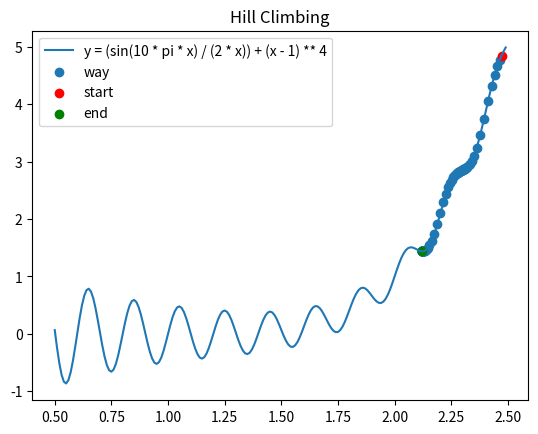
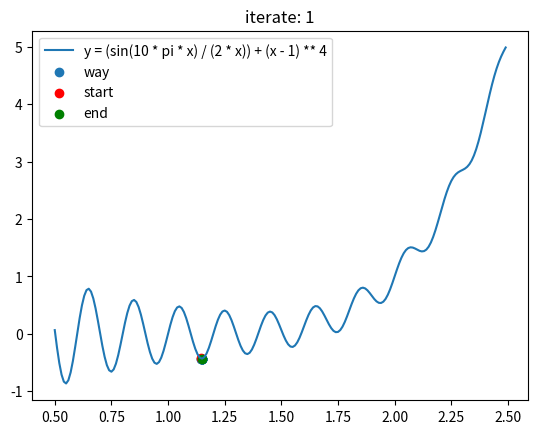
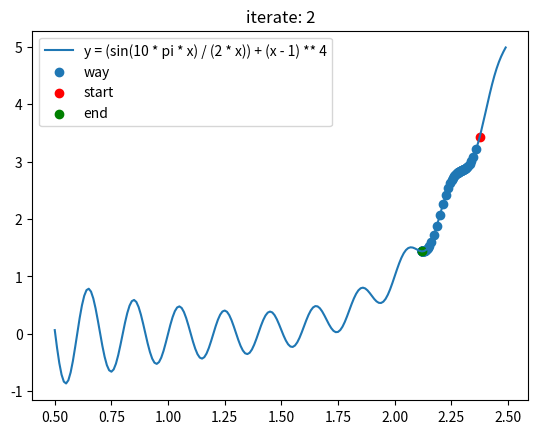
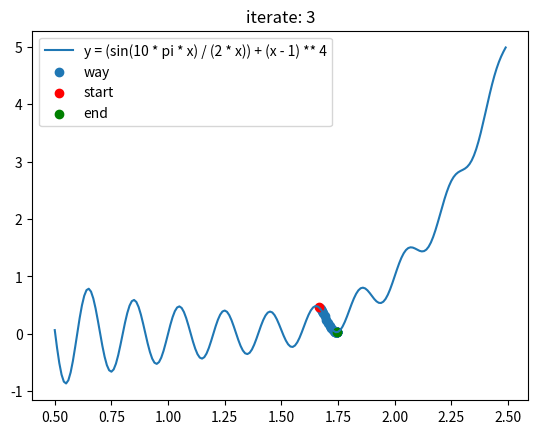
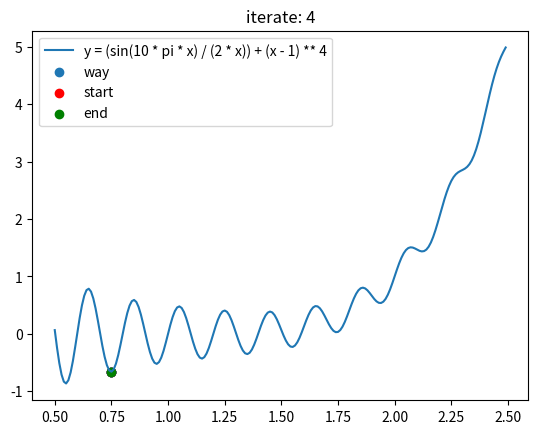
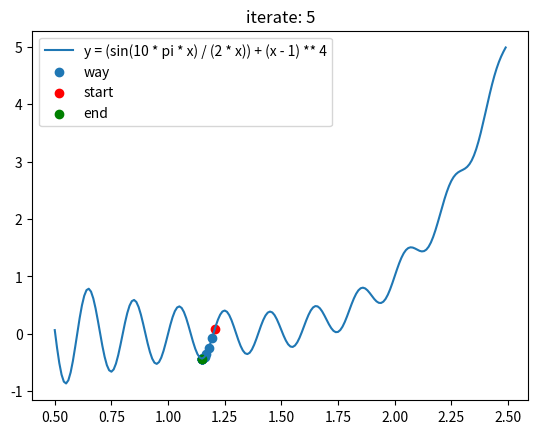
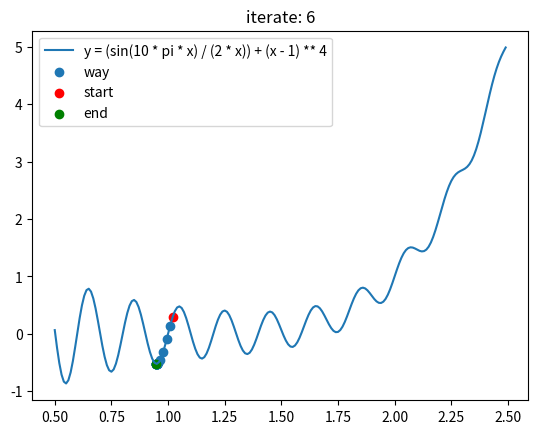
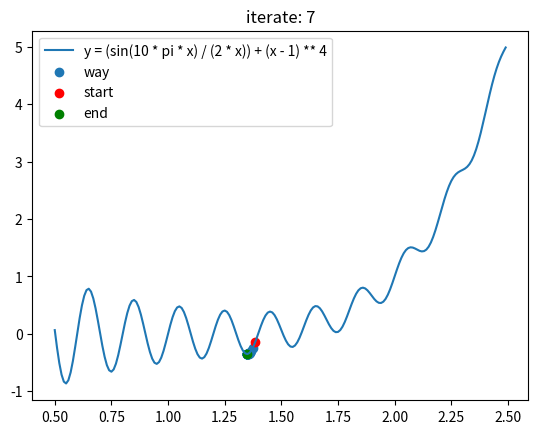
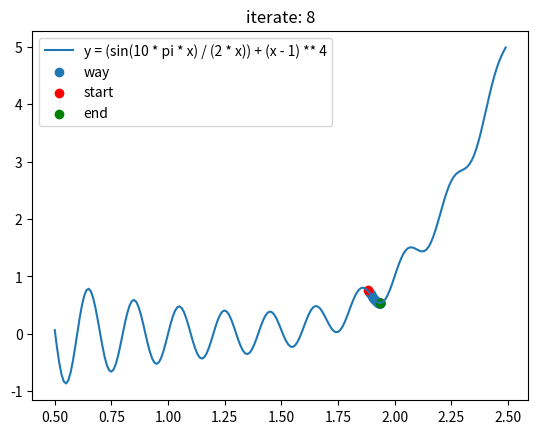
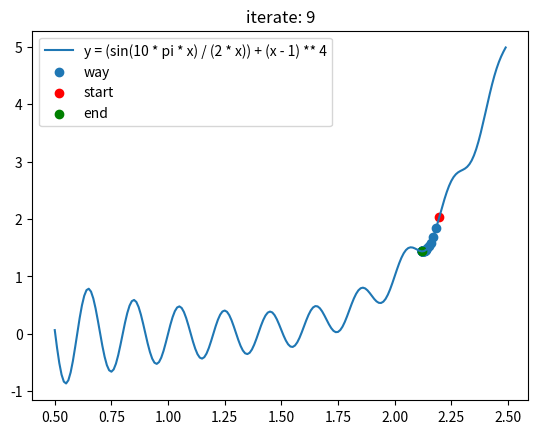
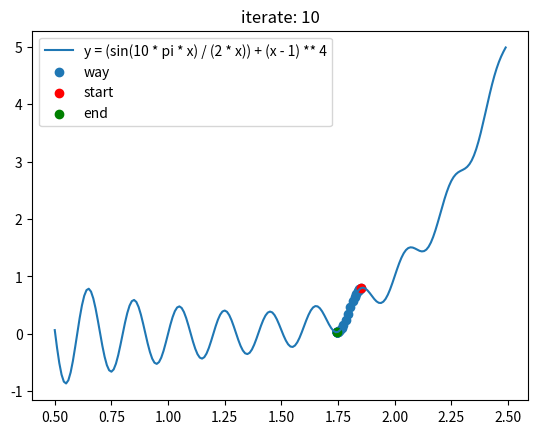
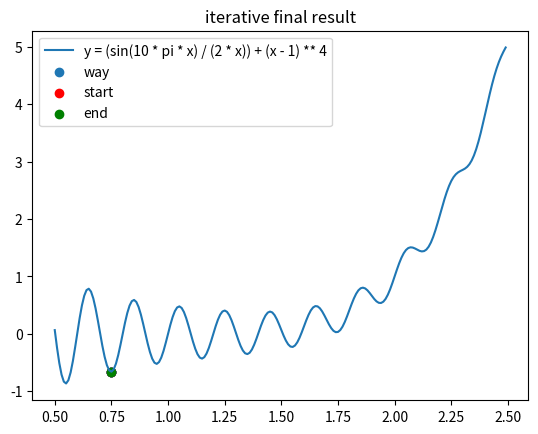
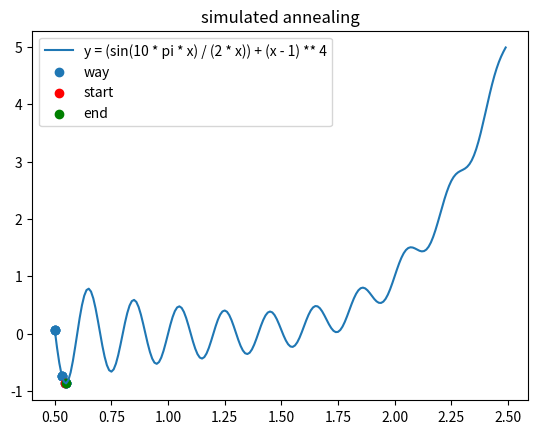

These charts were generated, in order, by the following Python code:
import numpy as np
import matplotlib.pyplot as plt
import sympy
import random

x, y, z = sympy.symbols('x y z')
sympy.init_printing(use_unicode=True)
equation = (sympy.sin(10 * sympy.pi * x) / (2 * x)) + (x - 1) ** 4
diff = sympy.diff(equation, x)

eq = lambda t: equation.subs(x,t).evalf()
df = lambda t: diff.subs(x,t).evalf()

def plot(xdata, title):
    z = np.arange(0.5, 2.5, 0.01)
    
    def f(z):
        y = (np.sin(10 * np.pi * z) / (2 * z)) + (z - 1) ** 4
        return y

    ydata = []
    for d in xdata:
        ydata.append(equation.subs(x,d).evalf())

    startX = xdata.pop(0)
    startY = ydata.pop(0)
    endX = xdata.pop(-1)
    endY = ydata.pop(-1)

    # Create the plot
    plt.plot(z,f(z),label = 'y = (sin(10 * pi * x) / (2 * x)) + (x - 1) ** 4')
    plt.scatter(xdata,ydata,label = 'way')
    plt.scatter(startX,startY,label = 'start', c = "red")
    plt.scatter(endX,endY,label = 'end', c = "green")

    plt.title(title)
    plt.legend()

    plt.show()

def hillClimbing(start):
    current = start
    rate = 0.001
    precision = 0.0001
    points = []

    while (True):
        points.append(current)
        gradient = df(current)
        if (abs(gradient) <= precision):
            return points
        elif (gradient > 0):
            current -= rate * abs(gradient)
        elif(gradient < 0):
            current += rate * abs(gradient)
        
        print("x: ", current, "m: ", gradient)

def iterative(n):
    points = []
    i = 0
    minimum = 1000000
    best = []
    while (i < n):
        point = random.uniform(0.5, 2.5)
        if (point not in points):
            points.append(point)
            results = hillClimbing(point)
            y = eq(results[-1])
            if (y < minimum):
                minimum = y
                best = results[:]
            i += 1
            plot(results, "iterate: {}".format(i))
    return best

def simulatedAnnealing(start):
    domain = (0.5,2.5)
    jump = 0.1
    schedule = 64
    acceptance = 0.8
    current = start
    rate = 0.001
    precision = 0.0001
    points = []

    while (True):
        rand = random.randint(0, 100)

        points.append(current)
        gradient = df(current)

        if (abs(gradient) <= precision):
            return points
        elif (gradient > 0):
            if (rand > schedule):
                current -= rate * abs(gradient)
            else:
                tmp = current + jump
                if (tmp > domain[1]):
                    current = domain[1]
                else:
                    current = tmp

        elif(gradient < 0):
            if (rand > schedule):
                current += rate * abs(gradient)
            else:
                tmp = current - jump
                if (tmp < domain[0]):
                    current = domain[0]
                else:
                    current = tmp

        schedule *= acceptance
        
        print("x: ", current, "m: ", gradient)



data = hillClimbing(random.uniform(0.5, 2.5))
plot(data, "Hill Climbing")

data = iterative(10)
plot(data, "iterative final result")

data = simulatedAnnealing(random.uniform(0.5, 2.5))
plot(data, "simulated annealing")
